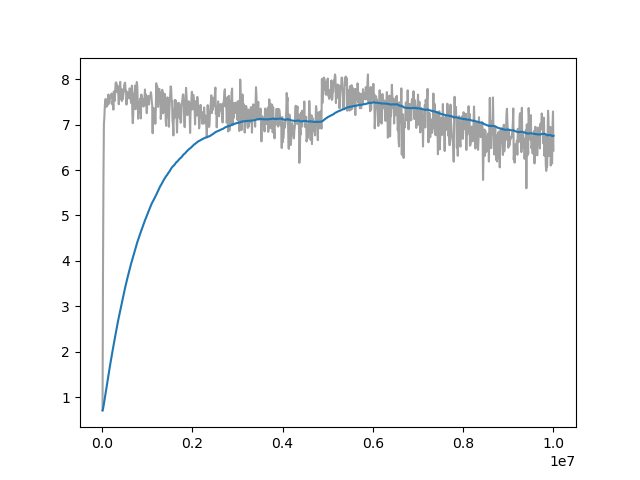

Data behind this chart, as committed beside it:
Wall time, Step, Value
1712631326, 10000, 0.7096
1712631351, 20000, 3.778
1712631374, 30000, 5.79
1712631394, 40000, 6.999
1712631417, 50000, 7.158
1712631440, 60000, 7.399
1712631462, 70000, 7.515
1712631485, 80000, 7.567
1712631507, 90000, 7.394
1712631529, 100000, 7.49
1712631552, 110000, 7.404
1712631574, 120000, 7.536
1712631597, 130000, 7.441
1712631619, 140000, 7.664
1712631641, 150000, 7.511
1712631664, 160000, 7.464
1712631686, 170000, 7.545
1712631709, 180000, 7.62
1712631732, 190000, 7.599
1712631758, 200000, 7.659
1712631785, 210000, 7.684
1712631812, 220000, 7.658
1712631837, 230000, 7.439
1712631860, 240000, 7.524
1712631883, 250000, 7.33
1712631906, 260000, 7.729
1712631929, 270000, 7.571
1712631954, 280000, 7.519
1712631979, 290000, 7.712
1712632004, 300000, 7.923
1712632029, 310000, 7.93
1712632055, 320000, 7.91
1712632080, 330000, 7.718
1712632106, 340000, 7.856
1712632131, 350000, 7.848
1712632156, 360000, 7.66
1712632181, 370000, 7.448
1712632205, 380000, 7.725
1712632225, 390000, 7.714
1712632247, 400000, 7.941
1712632270, 410000, 7.775
1712632300, 420000, 7.552
1712632325, 430000, 7.786
1712632347, 440000, 7.518
1712632370, 450000, 7.666
1712632394, 460000, 7.565
1712632417, 470000, 7.663
1712632439, 480000, 7.729
1712632460, 490000, 7.873
1712632483, 500000, 7.902
1712632505, 510000, 7.923
1712632528, 520000, 7.743
1712632550, 530000, 7.749
1712632573, 540000, 7.441
1712632595, 550000, 7.579
1712632617, 560000, 7.712
1712632640, 570000, 7.591
1712632662, 580000, 7.719
1712632684, 590000, 7.605
1712632707, 600000, 7.577
... 940 more rows
